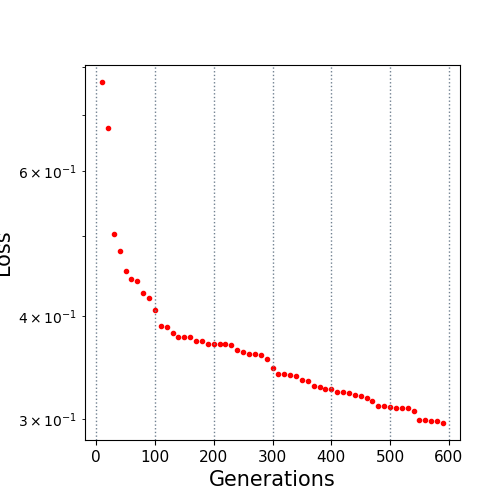

Data behind this chart, as committed beside it:
10.0, 0.768127
20.0, 0.6761
30.0, 0.5033
40.0, 0.4796
50.0, 0.4536
60.0, 0.4432
70.0, 0.441
80.0, 0.4267
90.0, 0.4213
100.0, 0.4068
110.0, 0.3898
120.0, 0.3885
130.0, 0.3813
140.0, 0.3774
150.0, 0.3771
160.0, 0.3771
170.0, 0.3732
180.0, 0.3732
190.0, 0.3701
200.0, 0.3701
210.0, 0.3701
220.0, 0.3699
230.0, 0.3693
240.0, 0.3637
250.0, 0.3621
260.0, 0.3604
270.0, 0.3597
280.0, 0.3587
290.0, 0.3553
300.0, 0.3461
310.0, 0.3405
320.0, 0.3402
330.0, 0.3392
340.0, 0.3388
350.0, 0.3351
360.0, 0.334
370.0, 0.329
380.0, 0.3285
390.0, 0.3264
400.0, 0.3264
410.0, 0.3235
420.0, 0.3235
430.0, 0.3226
440.0, 0.3215
450.0, 0.3202
460.0, 0.3182
470.0, 0.3156
480.0, 0.3118
490.0, 0.3112
500.0, 0.3102
510.0, 0.3101
520.0, 0.3101
530.0, 0.31
540.0, 0.307
550.0, 0.2995
560.0, 0.2995
570.0, 0.2988
580.0, 0.2985
590.0, 0.2971
